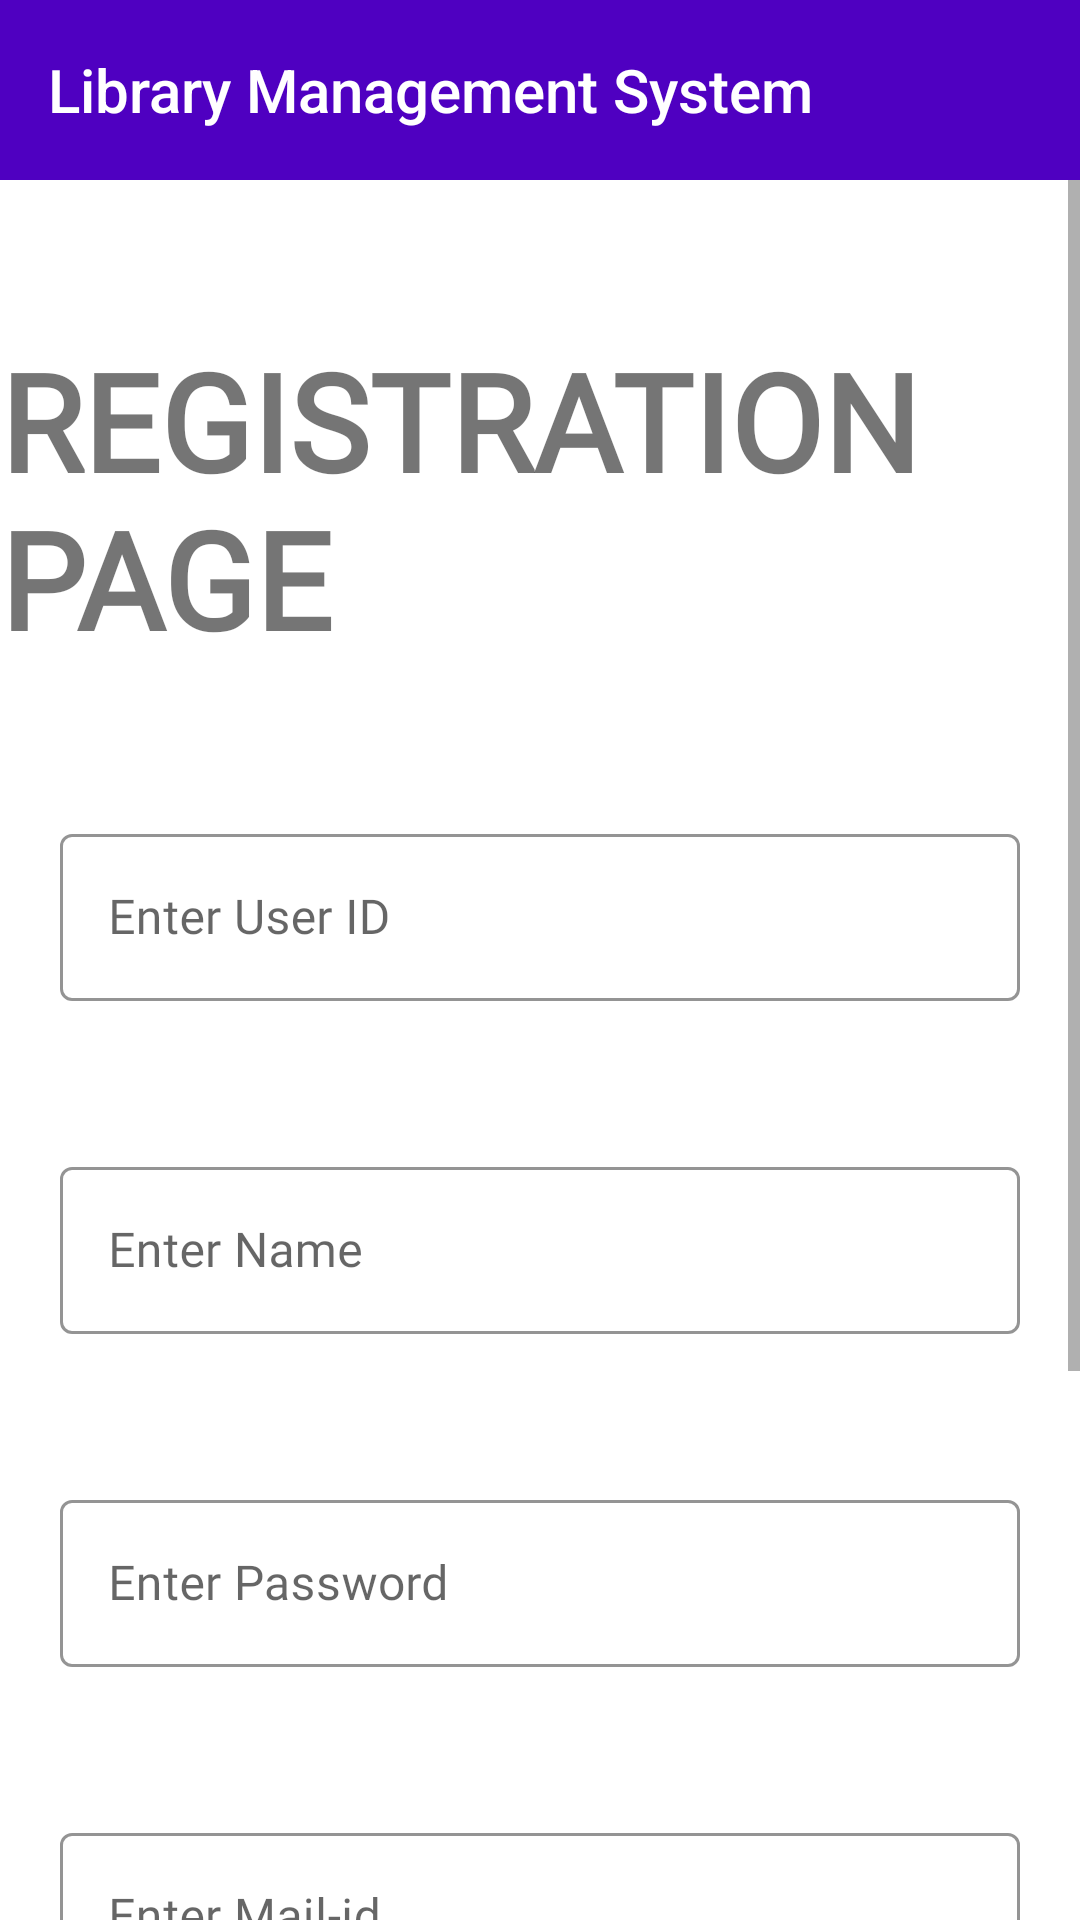

This screen was rendered from an Android layout file. Write that file and the resources it references.
<!-- AndroidManifest.xml: application theme Theme.LibraryManagementSystem -->
<!-- res/layout/activity_user_regisration.xml -->
<?xml version="1.0" encoding="utf-8"?>
<LinearLayout xmlns:android="http://schemas.android.com/apk/res/android"
    xmlns:app="http://schemas.android.com/apk/res-auto"
    xmlns:tools="http://schemas.android.com/tools"
    android:layout_width="match_parent"
    android:layout_height="match_parent"
    android:orientation="vertical"
    tools:context=".user.UserRegisration">
    <include
        android:layout_width="match_parent"
        android:layout_height="wrap_content"
        layout="@layout/app_bar_main"/>
    <ScrollView
        android:layout_width="match_parent"
        android:layout_height="match_parent">
        <LinearLayout
            android:layout_width="match_parent"
            android:layout_height="match_parent"
            android:orientation="vertical">
    <TextView
        android:layout_width="wrap_content"
        android:layout_height="wrap_content"
        android:layout_gravity="center"
        android:layout_marginTop="50dp"
        android:fontFamily="@font/amatica_sc"
        android:text="REGISTRATION PAGE"
        android:textSize="45sp"
        android:textStyle="bold" />
    <com.google.android.material.textfield.TextInputLayout
        android:id="@+id/userID"
        style="@style/Widget.MaterialComponents.TextInputLayout.OutlinedBox"
        android:layout_marginTop="50dp"
        android:layout_width="match_parent"
        android:layout_height="wrap_content"
        android:layout_marginStart="20dp"
        android:layout_marginEnd="20dp"
        app:boxStrokeColor="@color/purple_500"
        app:helperTextTextColor="@color/purple_700">

        <com.google.android.material.textfield.TextInputEditText
            android:id="@+id/userID1"
            android:layout_width="match_parent"
            android:layout_height="match_parent"
            android:fontFamily="@font/poppins_light"
            android:hint="Enter User ID" />
    </com.google.android.material.textfield.TextInputLayout>
            <com.google.android.material.textfield.TextInputLayout
                android:id="@+id/userName"
                style="@style/Widget.MaterialComponents.TextInputLayout.OutlinedBox"
                android:layout_marginTop="50dp"
                android:layout_width="match_parent"
                android:layout_height="wrap_content"
                android:layout_marginStart="20dp"
                android:layout_marginEnd="20dp"
                app:boxStrokeColor="@color/purple_500"
                app:helperTextTextColor="@color/purple_700">

                <com.google.android.material.textfield.TextInputEditText
                    android:id="@+id/userName1"
                    android:layout_width="match_parent"
                    android:layout_height="match_parent"
                    android:fontFamily="@font/poppins_light"
                    android:hint="Enter Name" />
            </com.google.android.material.textfield.TextInputLayout>

    <com.google.android.material.textfield.TextInputLayout
        android:id="@+id/userPass"
        style="@style/Widget.MaterialComponents.TextInputLayout.OutlinedBox"
        android:layout_marginTop="50dp"
        android:layout_width="match_parent"
        android:layout_height="wrap_content"
        android:layout_marginStart="20dp"
        android:layout_marginEnd="20dp"
        app:boxStrokeColor="@color/purple_500"
        app:helperTextTextColor="@color/purple_700">

        <com.google.android.material.textfield.TextInputEditText
            android:id="@+id/userPass1"
            android:layout_width="match_parent"
            android:layout_height="match_parent"
            android:fontFamily="@font/poppins_light"
            android:inputType="textPassword"
            android:hint="Enter Password" />

    </com.google.android.material.textfield.TextInputLayout>

    <com.google.android.material.textfield.TextInputLayout
        android:id="@+id/userMail"
        style="@style/Widget.MaterialComponents.TextInputLayout.OutlinedBox"
        android:layout_marginTop="50dp"
        android:layout_width="match_parent"
        android:layout_height="wrap_content"
        android:layout_marginStart="20dp"
        android:layout_marginEnd="20dp"
        app:boxStrokeColor="@color/purple_500"
        app:helperTextTextColor="@color/purple_700">

        <com.google.android.material.textfield.TextInputEditText
            android:id="@+id/userMail1"
            android:layout_width="match_parent"
            android:layout_height="match_parent"
            android:fontFamily="@font/poppins_light"
            android:hint="Enter Mail-id" />

    </com.google.android.material.textfield.TextInputLayout>
    <com.google.android.material.textfield.TextInputLayout
        android:id="@+id/userPhone"
        style="@style/Widget.MaterialComponents.TextInputLayout.OutlinedBox"
        android:layout_marginTop="50dp"
        android:layout_width="match_parent"
        android:layout_height="wrap_content"
        android:layout_marginStart="20dp"
        android:layout_marginEnd="20dp"
        app:boxStrokeColor="@color/purple_500"
        app:helperTextTextColor="@color/purple_700">

        <com.google.android.material.textfield.TextInputEditText
            android:id="@+id/userPhone1"
            android:layout_width="match_parent"
            android:layout_height="match_parent"
            android:fontFamily="@font/poppins_light"
            android:inputType="number"
            android:maxLength="10"
            android:hint="Enter Mobile No." />

    </com.google.android.material.textfield.TextInputLayout>
    <androidx.cardview.widget.CardView
        android:id="@+id/returnBookCard"
        android:layout_width="200dp"
        android:layout_height="50dp"
        app:cardBackgroundColor="#4e66ff"
        app:cardCornerRadius="25dp"
        android:layout_gravity="center"
        android:layout_marginBottom="30dp"
        android:layout_marginTop="50dp"
        app:layout_constraintBottom_toTopOf="@+id/user"
        app:layout_constraintEnd_toEndOf="parent"
        app:layout_constraintStart_toStartOf="parent"
        app:layout_constraintTop_toTopOf="parent">

        <androidx.constraintlayout.widget.ConstraintLayout
            android:layout_width="match_parent"
            android:layout_height="match_parent">

            <ImageView
                android:id="@+id/imageView2"
                android:layout_width="match_parent"
                android:layout_height="match_parent"
                android:src="@drawable/color_button"
                app:layout_constraintBottom_toBottomOf="parent"
                app:layout_constraintEnd_toEndOf="parent"
                app:layout_constraintHorizontal_bias="0.0"
                app:layout_constraintStart_toStartOf="parent"
                app:layout_constraintTop_toTopOf="parent"
                app:layout_constraintVertical_bias="0.0"
                tools:ignore="ContentDescription" />

            <TextView
                android:layout_width="wrap_content"
                android:layout_height="wrap_content"
                android:layout_gravity="center"
                android:fontFamily="@font/poppins_light"
                android:text="REGISTER"
                android:textColor="@color/white"
                android:textSize="20sp"
                android:textStyle="bold"
                app:layout_constraintBottom_toBottomOf="parent"
                app:layout_constraintEnd_toEndOf="parent"
                app:layout_constraintStart_toStartOf="parent"
                app:layout_constraintTop_toTopOf="parent" />

        </androidx.constraintlayout.widget.ConstraintLayout>
    </androidx.cardview.widget.CardView>
        </LinearLayout>
    </ScrollView>
</LinearLayout>
<!-- res/layout/app_bar_main.xml (included above) -->
<?xml version="1.0" encoding="utf-8"?>
<LinearLayout xmlns:android="http://schemas.android.com/apk/res/android"
    xmlns:app="http://schemas.android.com/apk/res-auto"
    android:orientation="vertical"
    android:layout_width="match_parent"
    android:layout_height="match_parent">
    <com.google.android.material.appbar.AppBarLayout
        android:layout_width="match_parent"
        android:layout_height="wrap_content"
        android:elevation="0dp"
        android:fitsSystemWindows="true"
        android:theme="@style/AppTheme.AppBarOverlay">

        <androidx.appcompat.widget.Toolbar
            android:layout_width="match_parent"
            android:layout_height="60dp"
            android:background="@color/purple_500"
            android:id="@+id/toolBar"
            app:title="Library Management System"
            app:popupTheme="@style/AppTheme.popUpOverlay.Overlay"
            app:layout_scrollFlags="scroll|enterAlways">
        </androidx.appcompat.widget.Toolbar>

    </com.google.android.material.appbar.AppBarLayout>
    <FrameLayout
        android:id="@+id/frame"
        android:layout_width="match_parent"
        android:layout_height="match_parent"/>
</LinearLayout>
<!-- resources referenced by this layout -->
<resources>
  <color name="purple_500">#4F00C1</color>
  <color name="purple_700">#FF3700B3</color>
  <color name="white">#FFFFFFFF</color>
  <style name="AppTheme.AppBarOverlay" parent="Theme.AppCompat.NoActionBar" />
  <style name="AppTheme.popUpOverlay.Overlay" parent="ThemeOverlay.AppCompat.Light" />
  <style name="Theme.LibraryManagementSystem" parent="Theme.MaterialComponents.DayNight.DarkActionBar">
      
      <item name="colorPrimary">@color/purple_500</item>
      <item name="colorPrimaryVariant">@color/purple_700</item>
      <item name="colorOnPrimary">@color/white</item>
      
      <item name="colorSecondary">@color/teal_200</item>
      <item name="colorSecondaryVariant">@color/teal_700</item>
      <item name="colorOnSecondary">@color/black</item>
      
      <item name="android:statusBarColor" tools:targetApi="l">?attr/colorPrimaryVariant</item>
      
      <item name="drawerArrowStyle">@style/DrawerIcon</item>
      <item name="android:listDivider">@android:color/transparent</item>
      <item name="windowActionBar">false</item>
      <item name="windowNoTitle">true</item>
  </style>
  <color name="teal_200">#FF03DAC5</color>
  <color name="teal_700">#FF018786</color>
  <color name="black">#FF000000</color>
  <style name="DrawerIcon" parent="Widget.AppCompat.DrawerArrowToggle">
          <item name="color">#fff</item>
      </style>
</resources>
